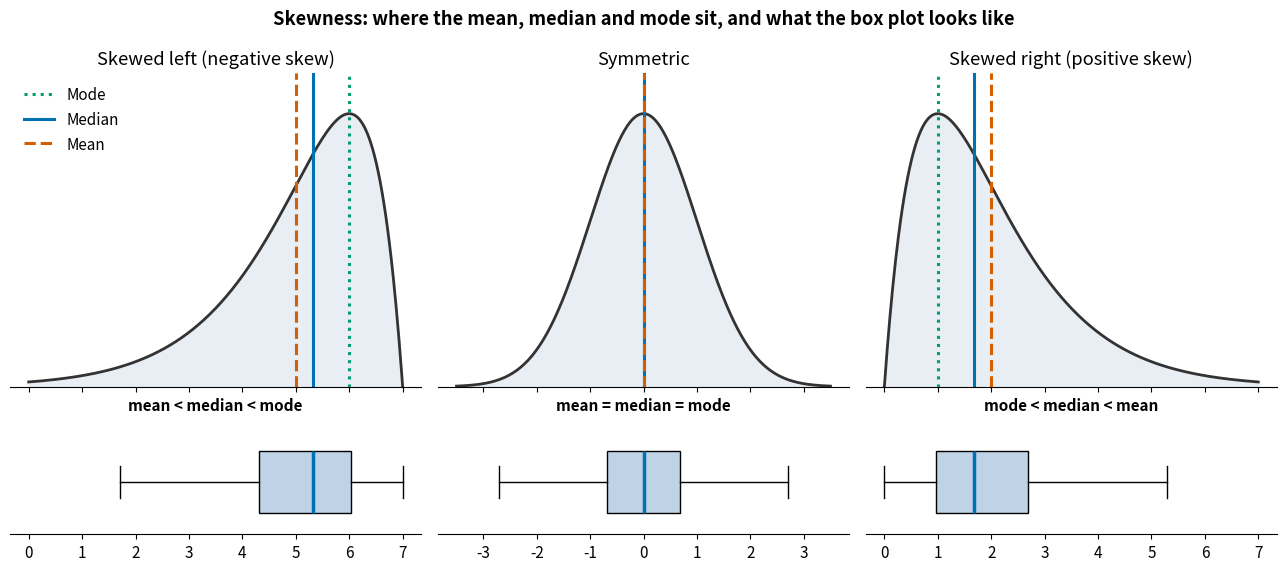
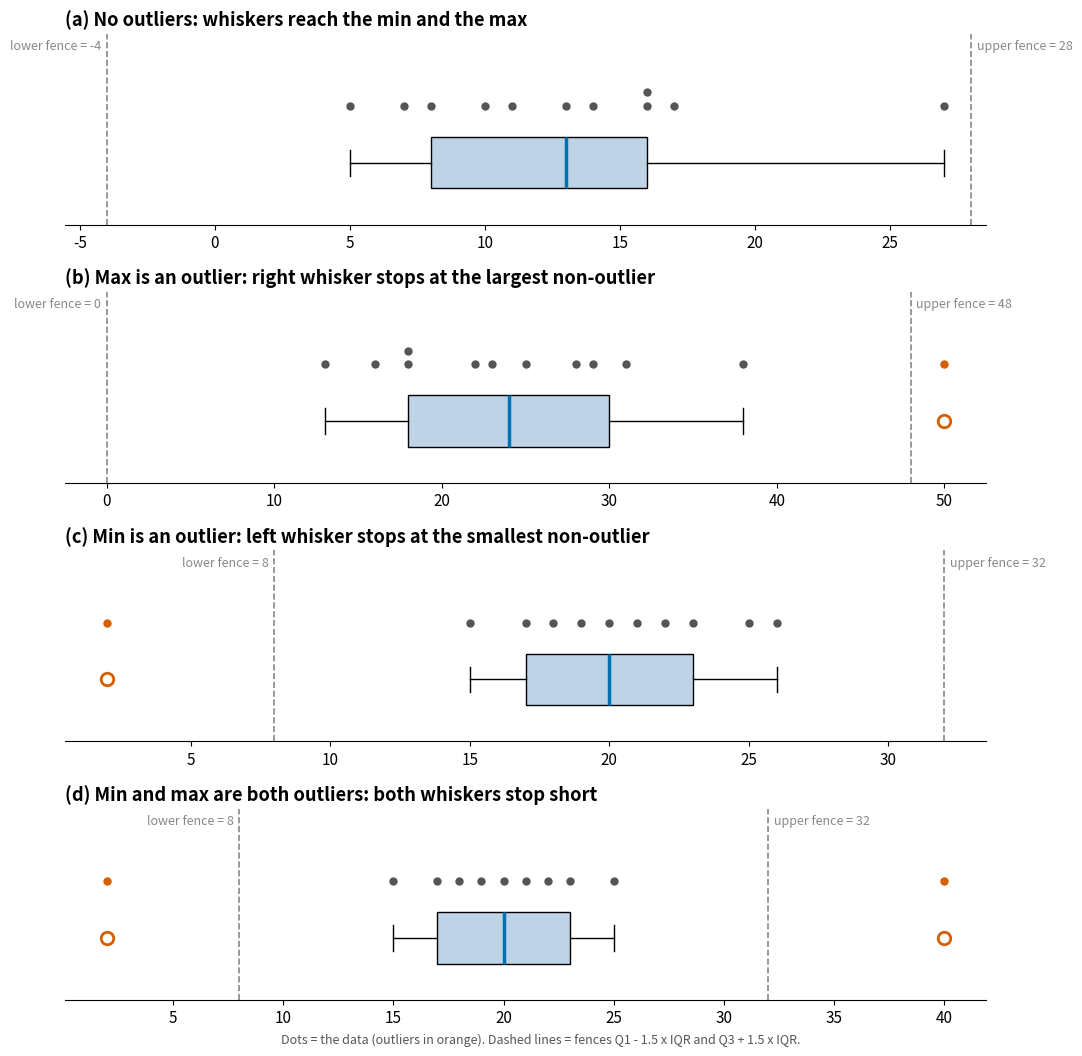
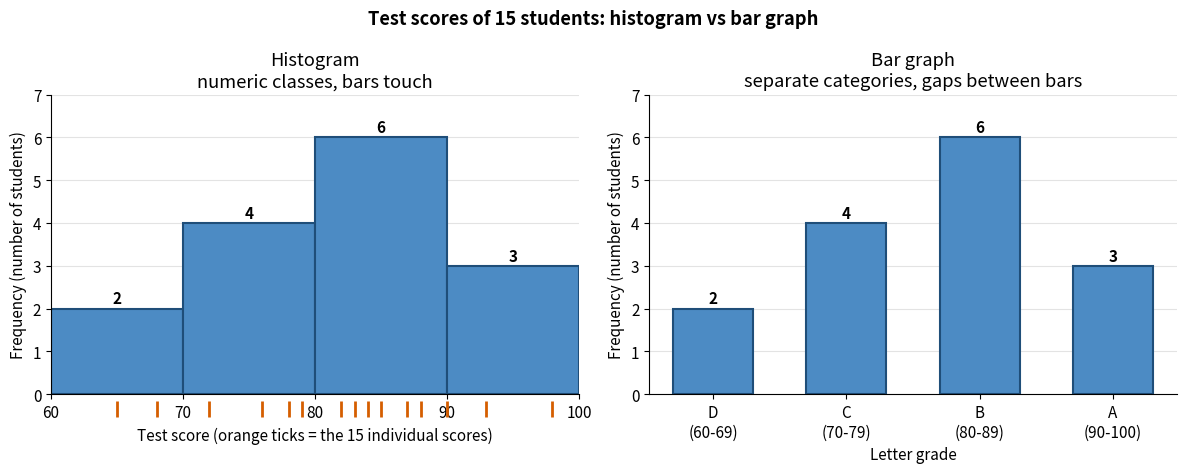

The matplotlib source for these figures, in order:
from pathlib import Path

import matplotlib.pyplot as plt
import numpy as np
from scipy import stats

OUT = Path.cwd()  # the folder this notebook is in
plt.rcParams.update({"font.size": 11, "axes.spines.top": False, "axes.spines.right": False})
COLOR = {"mean": "#D55E00", "median": "#0072B2", "mode": "#009E73"}
STYLE = {"mean": "--", "median": "-", "mode": ":"}


def save(fig, name):
    """Save a figure as PNG and SVG next to this notebook, then show it."""
    fig.savefig(OUT / f"{name}.png", dpi=200, bbox_inches="tight", facecolor="white")
    fig.savefig(OUT / f"{name}.svg", bbox_inches="tight", facecolor="white")
    plt.show()

g = stats.gamma(a=2)
g_q1, g_med, g_q3 = g.ppf([0.25, 0.5, 0.75])
W = 7  # gamma panels are drawn on [0, 7]

panels = [
    dict(title="Skewed left (negative skew)", x=np.linspace(0, W, 400), pdf=lambda x: g.pdf(W - x),
         mode=W - 1, median=W - g_med, mean=W - 2, q1=W - g_q3, q3=W - g_q1,
         order="mean < median < mode"),
    dict(title="Symmetric", x=np.linspace(-3.5, 3.5, 400), pdf=stats.norm.pdf,
         mode=0, median=0, mean=0, q1=stats.norm.ppf(0.25), q3=stats.norm.ppf(0.75),
         order="mean = median = mode"),
    dict(title="Skewed right (positive skew)", x=np.linspace(0, W, 400), pdf=g.pdf,
         mode=1, median=g_med, mean=2, q1=g_q1, q3=g_q3,
         order="mode < median < mean"),
]

fig, axes = plt.subplots(2, 3, figsize=(13, 5.8), sharex="col",
                         gridspec_kw={"height_ratios": [3, 1]})
for col, p in enumerate(panels):
    ax, bx = axes[0, col], axes[1, col]
    y = p["pdf"](p["x"])
    ax.fill_between(p["x"], y, color="#E8EEF4")
    ax.plot(p["x"], y, color="#333333", lw=2)
    for k in ("mode", "median", "mean"):
        ax.axvline(p[k], color=COLOR[k], ls=STYLE[k], lw=2.2, label=k.capitalize())
    ax.set(title=p["title"], yticks=[], ylim=(0, y.max() * 1.15))
    ax.spines["left"].set_visible(False)
    ax.set_xlabel(p["order"], fontweight="bold")

    iqr = p["q3"] - p["q1"]
    lo = max(p["x"][0], p["q1"] - 1.5 * iqr)
    hi = min(p["x"][-1], p["q3"] + 1.5 * iqr)
    bx.bxp([dict(med=p["median"], q1=p["q1"], q3=p["q3"], whislo=lo, whishi=hi, fliers=[])],
           vert=False, widths=0.6, patch_artist=True, showfliers=False,
           boxprops=dict(facecolor="#BFD3E6"), medianprops=dict(color=COLOR["median"], lw=2.5))
    bx.set(yticks=[])
    bx.spines["left"].set_visible(False)

axes[0, 0].legend(loc="upper left", frameon=False)
fig.suptitle("Skewness: where the mean, median and mode sit, and what the box plot looks like",
             fontweight="bold")
fig.tight_layout()
save(fig, "skewness")

cases = [
    ("(a) No outliers: whiskers reach the min and the max",
     [5, 7, 8, 10, 11, 13, 14, 16, 16, 17, 27], (8, 13, 16)),
    ("(b) Max is an outlier: right whisker stops at the largest non-outlier",
     [13, 16, 18, 18, 22, 23, 25, 28, 29, 31, 38, 50], (18, 24, 30)),
    ("(c) Min is an outlier: left whisker stops at the smallest non-outlier",
     [2, 15, 17, 18, 19, 20, 21, 22, 23, 25, 26], (17, 20, 23)),
    ("(d) Min and max are both outliers: both whiskers stop short",
     [2, 15, 17, 18, 19, 20, 21, 22, 23, 25, 40], (17, 20, 23)),
]

fig, axes = plt.subplots(len(cases), 1, figsize=(11, 10.5))
for ax, (title, data, (q1, q2, q3)) in zip(axes, cases):
    data = np.array(data)
    iqr = q3 - q1
    lower_fence, upper_fence = q1 - 1.5 * iqr, q3 + 1.5 * iqr
    is_out = (data < lower_fence) | (data > upper_fence)
    inside, outliers = data[~is_out], data[is_out]

    ax.bxp([dict(med=q2, q1=q1, q3=q3, whislo=inside.min(), whishi=inside.max(), fliers=outliers)],
           positions=[0], vert=False, widths=0.5, patch_artist=True,
           boxprops=dict(facecolor="#BFD3E6"), medianprops=dict(color="#0072B2", lw=2.5),
           flierprops=dict(marker="o", markerfacecolor="none", markeredgecolor="#D55E00",
                           markersize=9, markeredgewidth=2))

    # the data as dots above the box (repeated values are stacked)
    values, counts = np.unique(data, return_counts=True)
    for v, c in zip(values, counts):
        dot_color = "#D55E00" if (v < lower_fence or v > upper_fence) else "#555555"
        ax.scatter([v] * c, 0.55 + 0.13 * np.arange(c), color=dot_color, s=25, zorder=3)

    for fence, name in ((lower_fence, "lower fence"), (upper_fence, "upper fence")):
        ax.axvline(fence, color="#888888", ls="--", lw=1.2)
        is_lower = name == "lower fence"
        ax.annotate(f"{name} = {fence:g}", (fence, 0.97), xycoords=("data", "axes fraction"),
                    xytext=(-4 if is_lower else 4, 0), textcoords="offset points",
                    ha="right" if is_lower else "left", va="top", color="#888888", fontsize=9)

    ax.set_title(title, loc="left", fontweight="bold")
    ax.set(yticks=[], ylim=(-0.6, 1.25))
    ax.spines["left"].set_visible(False)

fig.text(0.5, 0.0, "Dots = the data (outliers in orange). Dashed lines = fences Q1 - 1.5 x IQR and Q3 + 1.5 x IQR.",
         ha="center", color="#555555", fontsize=9)
fig.tight_layout()
save(fig, "box_plot_outliers")

scores = np.array([65, 72, 93, 68, 76, 98, 84, 85, 79, 88, 90, 82, 83, 87, 78])
edges = [60, 70, 80, 90, 100]          # np.histogram puts 100 in the last class
freq, _ = np.histogram(scores, bins=edges)
assert list(freq) == [2, 4, 6, 3]

fig, (ax, bx) = plt.subplots(1, 2, figsize=(12, 4.8))

ax.hist(scores, bins=edges, color="#4C8BC4", edgecolor="#1F4E79", linewidth=1.5)
for left, f in zip(edges[:-1], freq):
    ax.text(left + 5, f + 0.12, str(f), ha="center", fontweight="bold")
ax.plot(scores, np.full(len(scores), -0.35), "|", color="#D55E00", markersize=12, mew=2, clip_on=False)
ax.set(title="Histogram\nnumeric classes, bars touch", xticks=edges, ylim=(0, 7), xlim=(60, 100),
       xlabel="Test score (orange ticks = the 15 individual scores)", ylabel="Frequency (number of students)")

grades = ["D\n(60-69)", "C\n(70-79)", "B\n(80-89)", "A\n(90-100)"]
bx.bar(grades, freq, width=0.6, color="#4C8BC4", edgecolor="#1F4E79", linewidth=1.5)
for i, f in enumerate(freq):
    bx.text(i, f + 0.12, str(f), ha="center", fontweight="bold")
bx.set(title="Bar graph\nseparate categories, gaps between bars", ylim=(0, 7),
       xlabel="Letter grade", ylabel="Frequency (number of students)")

for a in (ax, bx):
    a.yaxis.grid(True, color="#E3E3E3")
    a.set_axisbelow(True)
fig.suptitle("Test scores of 15 students: histogram vs bar graph", fontweight="bold")
fig.tight_layout()
save(fig, "histogram_vs_bar_graph")
